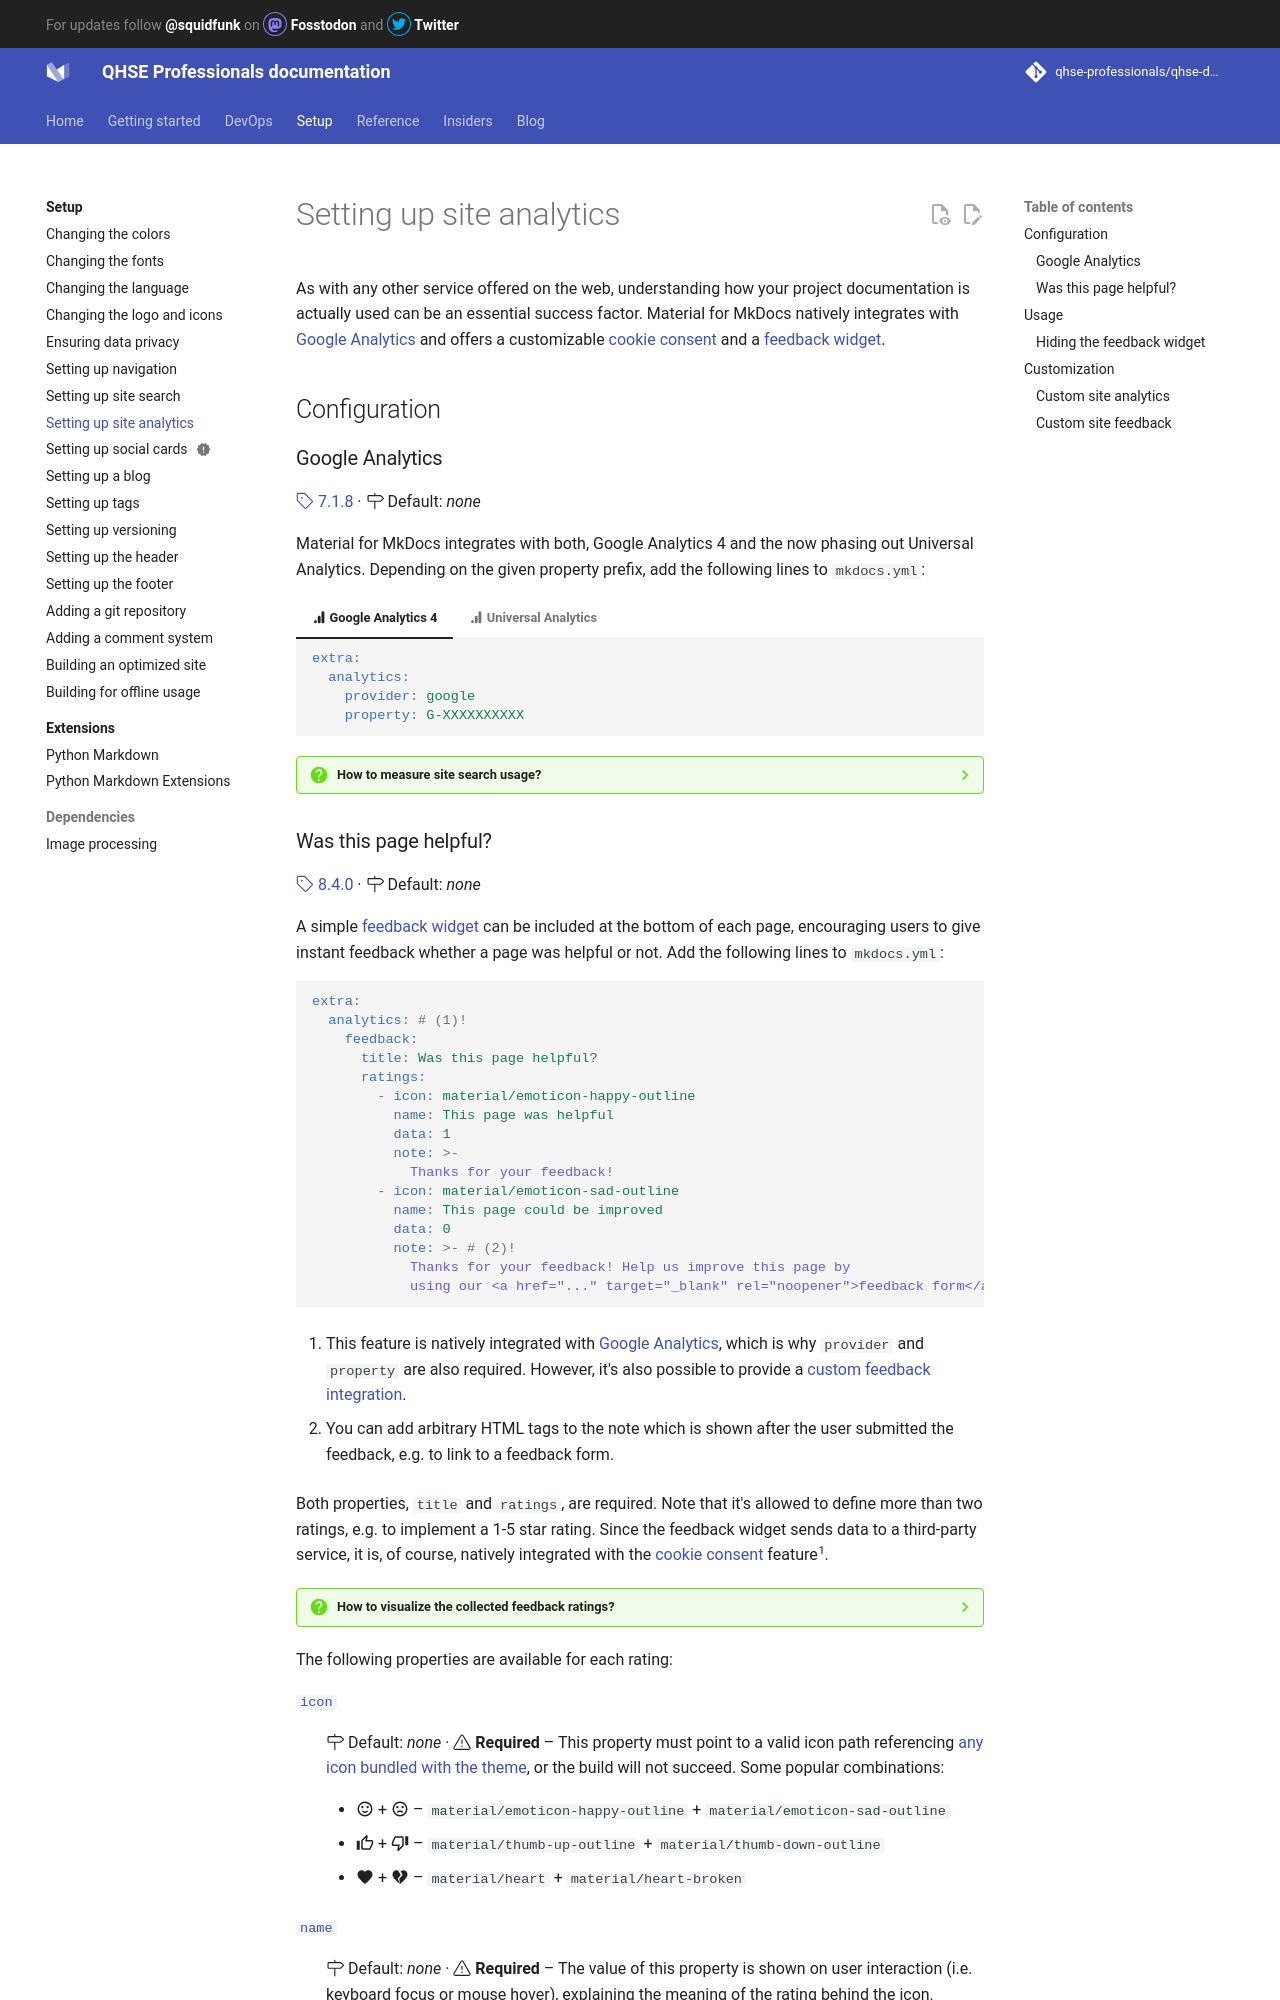

repository: qhse-professionals/qhse-docs · page: setup/setting-up-site-analytics/index.html · generator: mkdocs

# Setting up site analytics

As with any other service offered on the web, understanding how your project
documentation is actually used can be an essential success factor. Material for
MkDocs natively integrates with [Google Analytics] and offers a customizable
[cookie consent] and a [feedback widget].

  [Google Analytics]: https://developers.google.com/analytics
  [cookie consent]: ensuring-data-privacy.md#cookie-consent
  [feedback widget]: #was-this-page-helpful

## Configuration

### Google Analytics

[:octicons-tag-24: 7.1.8][Google Analytics support] ·
:octicons-milestone-24: Default: _none_

Material for MkDocs integrates with both, Google Analytics 4 and the now phasing
out Universal Analytics. Depending on the given property prefix, add the
following lines to `mkdocs.yml`:

=== ":material-google-analytics: Google Analytics 4"

    ``` yaml
    extra:
      analytics:
        provider: google
        property: G-XXXXXXXXXX
    ```

=== ":material-google-analytics: Universal Analytics"

    ``` yaml
    extra:
      analytics:
        provider: google
        property: UA-XXXXXXXX-X
    ```

  [Google Analytics support]: https://github.com/squidfunk/mkdocs-material/releases/tag/7.1.8

??? question "How to measure site search usage?"

    Besides page views and events, [site search] can be tracked to better
    understand how people use your documentation and what they expect to find.
    In order to enable site search tracking, the following steps are required:

    === ":material-google-analytics: Google Analytics 4"

        1. Go to your Google Analytics __admin settings__
        2. Select the property for the respective tracking code
        3. Select the __data streams__ tab and click the corresponding URL
        4. Click the gear icon within the __enhanced measurement__ section
        5. Ensure that __site search__ is enabled

    === ":material-google-analytics: Universal Analytics"

        1.  Go to your Google Analytics __admin settings__
        2.  Select the property for the respective tracking code
        3.  Go to the __view settings__ tab
        4.  Scroll down and enable __site search settings__
        5.  Set the __query parameter__ to `q`

  [site search]: setting-up-site-search.md
